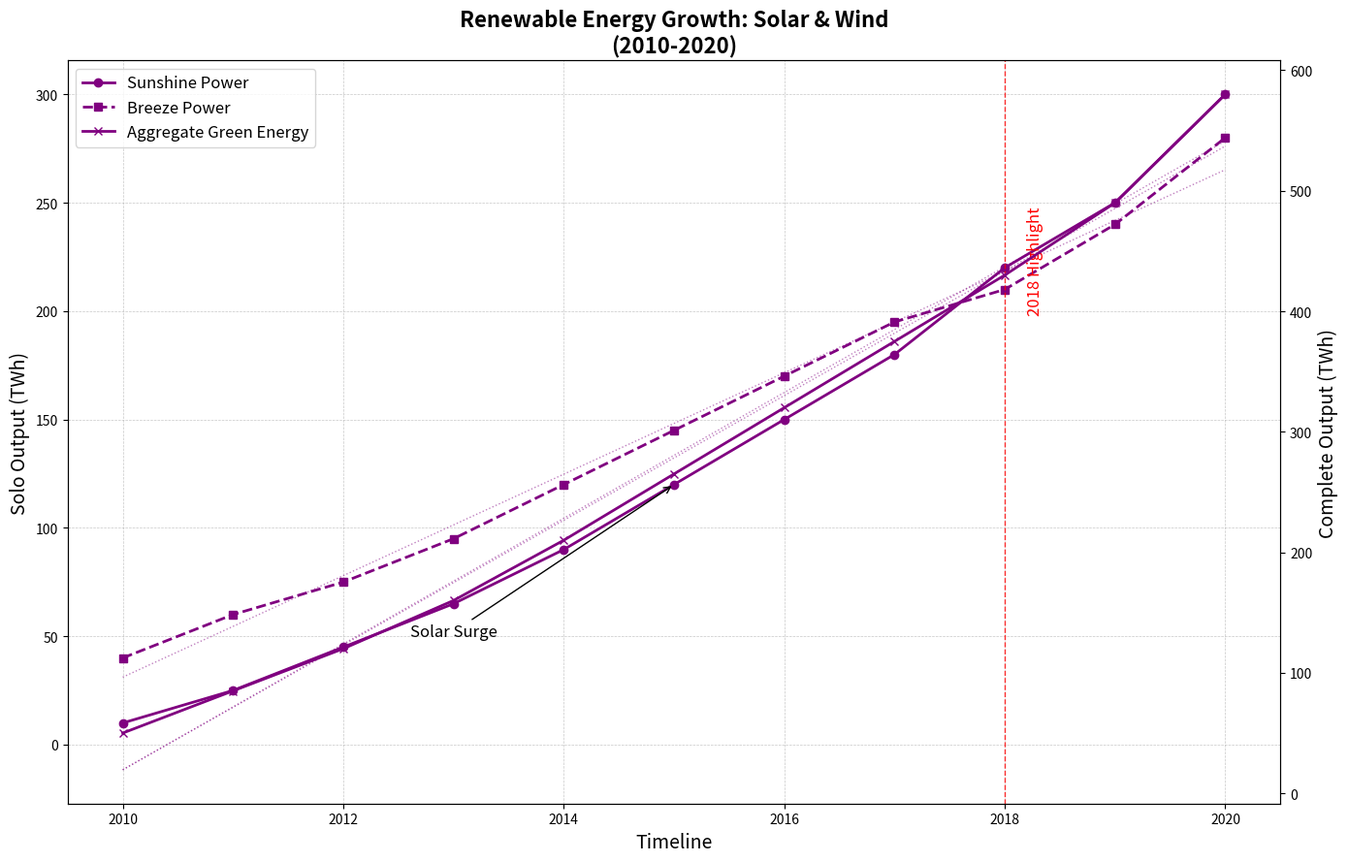

Generate this figure with matplotlib:
import matplotlib.pyplot as plt
import numpy as np

# Years of observation
years = np.arange(2010, 2021)

# Artificial data for renewable energy production (in Terawatt-hours)
solar_energy = [10, 25, 45, 65, 90, 120, 150, 180, 220, 250, 300]
wind_energy = [40, 60, 75, 95, 120, 145, 170, 195, 210, 240, 280]

# Total renewable energy production (Solar + Wind)
total_renewable = [s + w for s, w in zip(solar_energy, wind_energy)]

# Initialize the plot
fig, ax1 = plt.subplots(figsize=(14, 9))

# Use a single color for all data groups
single_color = 'purple'

# Plot Solar and Wind energy on the primary y-axis
ax1.plot(years, solar_energy, color=single_color, linestyle='-', linewidth=2, marker='o', label='Sunshine Power')
ax1.plot(years, wind_energy, color=single_color, linestyle='--', linewidth=2, marker='s', label='Breeze Power')

# Grid and layout adjustments
ax1.grid(True, linestyle='--', linewidth=0.5, alpha=0.7)

# Add a secondary y-axis for total renewable energy production
ax2 = ax1.twinx()
ax2.plot(years, total_renewable, color=single_color, linestyle='-', linewidth=2, marker='x', label='Aggregate Green Energy')

# Set titles and labels
ax1.set_title('Renewable Energy Growth: Solar & Wind\n(2010-2020)', fontsize=16, weight='bold')
ax1.set_xlabel('Timeline', fontsize=14)
ax1.set_ylabel('Solo Output (TWh)', fontsize=14, color='black')
ax2.set_ylabel('Complete Output (TWh)', fontsize=14, color='black')

# Add trend lines
z_solar = np.polyfit(years, solar_energy, 1)
p_solar = np.poly1d(z_solar)
ax1.plot(years, p_solar(years), color=single_color, linestyle=':', alpha=0.5, linewidth=1)

z_wind = np.polyfit(years, wind_energy, 1)
p_wind = np.poly1d(z_wind)
ax1.plot(years, p_wind(years), color=single_color, linestyle=':', alpha=0.5, linewidth=1)

z_total = np.polyfit(years, total_renewable, 1)
p_total = np.poly1d(z_total)
ax2.plot(years, p_total(years), color=single_color, linestyle=':', alpha=0.5, linewidth=1)

# Annotations and highlights
ax1.annotate('Solar Surge', xy=(2015, solar_energy[5]), xytext=(2013, 50),
             arrowprops=dict(facecolor=single_color, arrowstyle='->'),
             fontsize=12, ha='center')

highlight_year = 2018
ax1.axvline(x=highlight_year, color='red', linestyle='--', linewidth=1, alpha=0.8)
ax1.text(highlight_year + 0.2, 200, '2018 Highlight', color='red', fontsize=12, rotation=90)

# Legends
lines, labels = ax1.get_legend_handles_labels()
lines2, labels2 = ax2.get_legend_handles_labels()
ax1.legend(lines + lines2, labels + labels2, loc='upper left', fontsize=12)

# Adjust layout for clarity
plt.tight_layout()

# Display the plot
plt.show()
